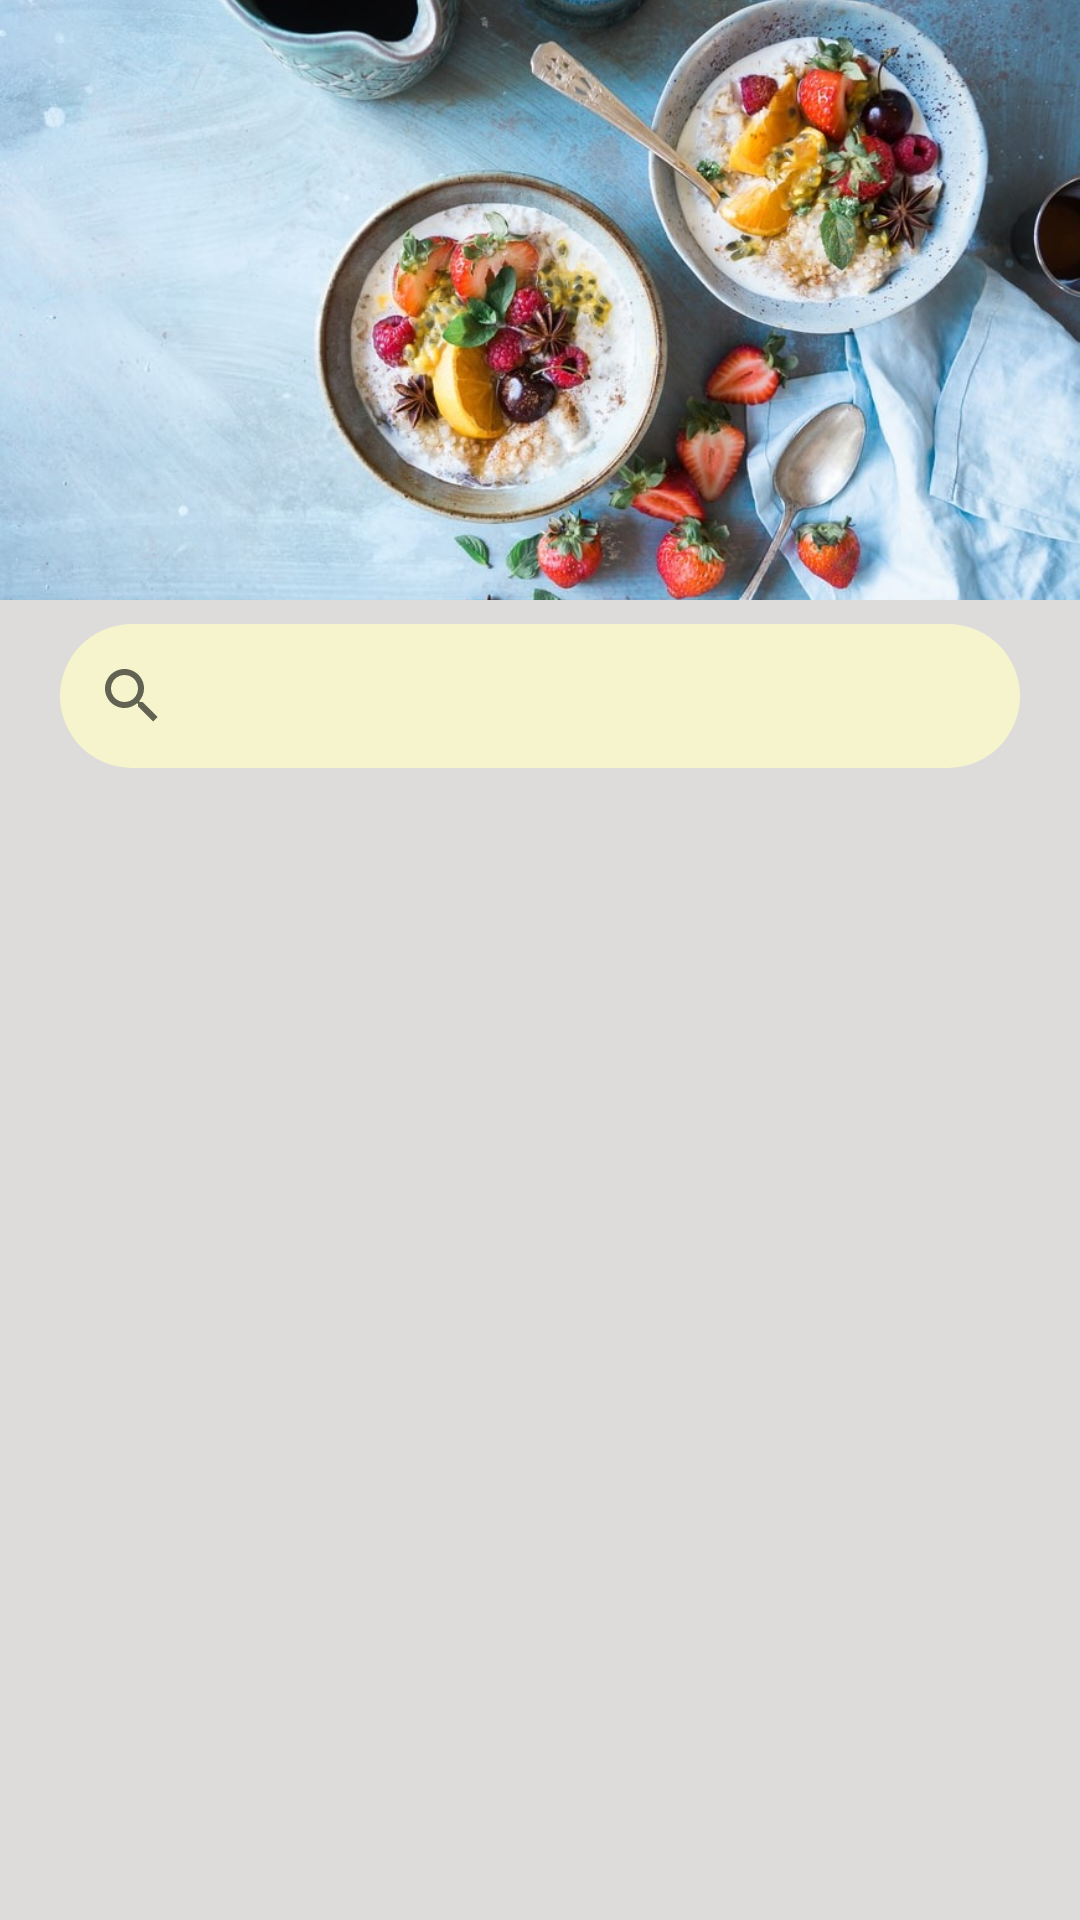

The Android layout XML behind this screen, and the referenced resources:
<!-- AndroidManifest.xml: application theme Theme.PASSyahwa -->
<!-- res/layout/activity_main.xml -->
<?xml version="1.0" encoding="utf-8"?>
<RelativeLayout
    xmlns:android="http://schemas.android.com/apk/res/android"
    xmlns:app="http://schemas.android.com/apk/res-auto"
    xmlns:tools="http://schemas.android.com/tools"
    android:layout_width="match_parent"
    android:layout_height="match_parent"
    android:background="#DEDBDB"
    tools:context=".MainActivity">


    <ImageView
        android:id="@+id/imageView3"
        android:layout_width="wrap_content"
        android:layout_height="200dp"
        android:scaleType="centerCrop"
        app:layout_constraintEnd_toEndOf="parent"
        app:layout_constraintStart_toStartOf="parent"
        app:layout_constraintTop_toTopOf="parent"
        app:srcCompat="@drawable/laper" />

    <androidx.appcompat.widget.SearchView
        android:id="@+id/search_view"
        android:layout_width="match_parent"
        android:layout_height="wrap_content"
        android:layout_below="@id/imageView3"
        android:layout_marginHorizontal="20dp"
        android:layout_marginTop="8dp"
        android:background="@drawable/main_search_view"
        app:layout_constraintEnd_toEndOf="parent"
        app:layout_constraintHorizontal_bias="0.6"
        app:layout_constraintStart_toStartOf="parent"
        app:layout_constraintTop_toTopOf="parent"
        app:queryHint="Search here..." />

    <androidx.recyclerview.widget.RecyclerView
        android:id="@+id/rv_home"
        android:layout_width="match_parent"
        android:layout_height="wrap_content"
        android:layout_below="@id/search_view"
        app:layout_constraintEnd_toEndOf="parent"
        app:layout_constraintStart_toStartOf="parent"
        app:layout_constraintTop_toBottomOf="@+id/imageView3" />

</RelativeLayout>
<!-- resources referenced by this layout -->
<resources>
  <!-- drawable laper: jpeg bitmap (drawable, 130861 bytes) -->
  <!-- drawable main_search_view (drawable) -->
  <?xml version="1.0" encoding="utf-8"?>
  <shape xmlns:android="http://schemas.android.com/apk/res/android">
      <solid android:color="#BFFDFDC9"/>
      <corners android:radius="100dp"/>
  </shape>
  <style name="Theme.PASSyahwa" parent="Theme.MaterialComponents.DayNight.DarkActionBar">
          
          <item name="colorPrimary">@color/purple_500</item>
          <item name="colorPrimaryVariant">@color/purple_700</item>
          <item name="colorOnPrimary">@color/white</item>
          
          <item name="colorSecondary">@color/teal_200</item>
          <item name="colorSecondaryVariant">@color/teal_700</item>
          <item name="colorOnSecondary">@color/black</item>
          
          <item name="android:statusBarColor" tools:targetApi="l">?attr/colorPrimaryVariant</item>
          
      </style>
  <!-- not gathered from this repository: default colours our renderer supplied (Android Studio template values) -->
  <color name="purple_500">#FF6200EE</color>
  <color name="purple_700">#FF3700B3</color>
  <color name="teal_200">#FF03DAC5</color>
  <color name="teal_700">#FF018786</color>
  <color name="black">#FF000000</color>
  <color name="white">#FFFFFFFF</color>
</resources>
